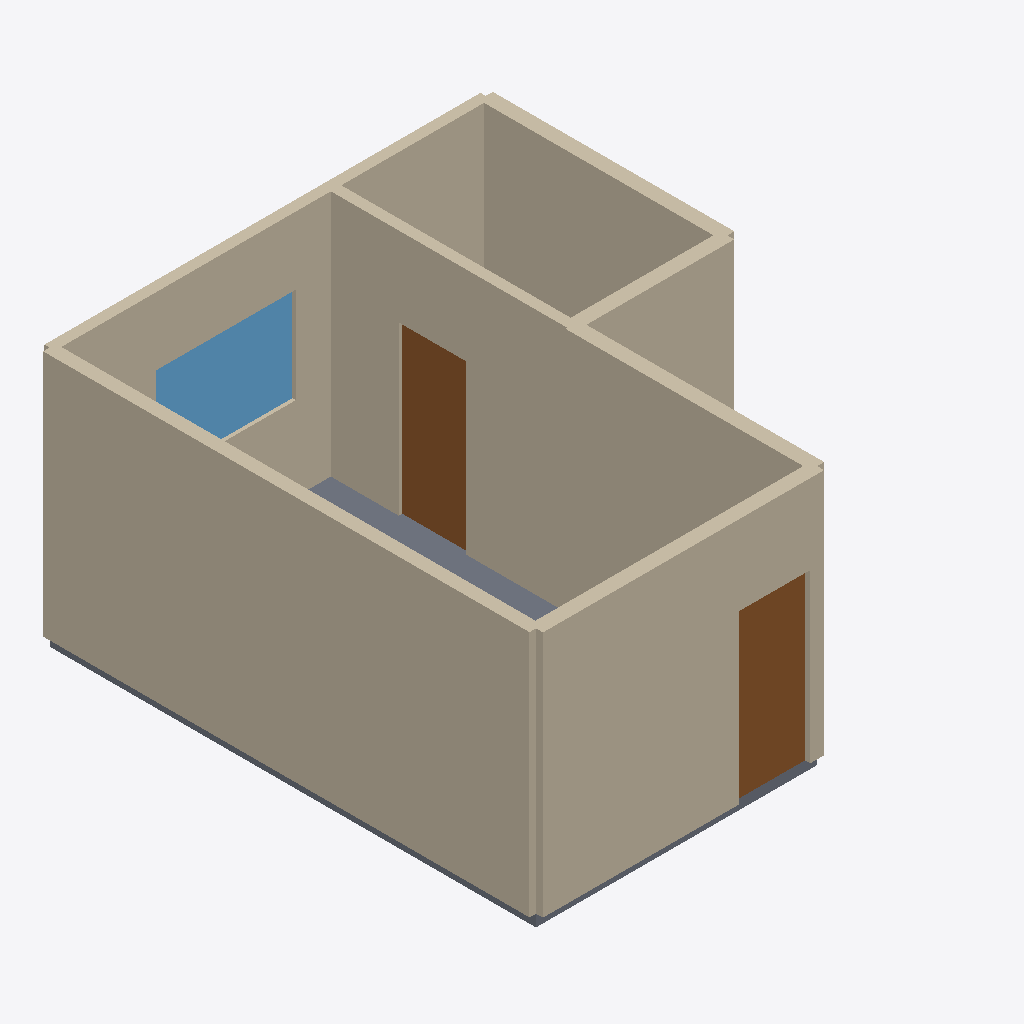
Isometric view of an IFC building model (IFC-SPF (STEP), schema IFC4, length unit metre), seen from the south-west, elements coloured by IFC class: 7 walls (beige), 2 doors (brown), 1 window (light blue), 1 slab (grey).
Extent 5.7 m × 6.4 m × 3.3 m (x, y, z). Storeys (1): Floor 2 — FF2 +10.33 ft / survey 111.77 ft at 3.15 m. Elements (18): 7 IfcWall, 4 IfcSanitaryTerminal, 3 IfcFurniture, 2 IfcDoor, 1 IfcSlab, 1 IfcWindow.

HEADER;
FILE_DESCRIPTION(('ViewDefinition [CoordinationView]'),'2;1');
FILE_NAME('','2026-10-03T12:10:18',(''),(''),'IfcOpenShell 0.8.4-e8eb5e4','IfcOpenShell 0.8.4-e8eb5e4','');
FILE_SCHEMA(('IFC4'));
ENDSEC;
DATA;
#1=IFCPROJECT('1xAHgBsgn9tAaMnDX7w0Wx',$,'1756 N Serrano — A1 coordination pilot',$,$,$,$,(#10),#5);
#13=IFCSITE('3afwhgJOj3Mfkb0SiZhVUT',$,'1756 N Serrano Ave',$,$,#23,$,$,$,$,$,$,$,$);
#14=IFCBUILDING('3vyPoqiEfDYReoIIXQvUT2',$,'Building',$,$,#28,$,$,$,$,$,$);
#15=IFCBUILDINGSTOREY('2MYG5NtuLFFhfKLPogc$uj',$,'Floor 2 — FF2 +10.33 ft / survey 111.77 ft',$,$,#33,$,$,$,3.148584);
#106=IFCWALL('0Q6chEjEvC4xRYokjFpTSp',$,'W01 west demising',$,'W3',#112,#121,$,.STANDARD.);
#132=IFCWALL('0Tjv$9t3TBRRX$cQH5yjwu',$,'W02 corridor',$,'W4',#137,#146,$,.STANDARD.);
#257=IFCWALL('3LFp6eeKv2wPW3iaF4RT7m',$,'W07 bath interior',$,'INT-ASSUMED',#262,#271,$,.STANDARD.);
#232=IFCWALL('27vsN79tn9ihZdK_yiUZ1U',$,'W06 exterior',$,'W6',#237,#246,$,.STANDARD.);
#157=IFCWALL('25sWUlJHr5rBZKL7NUopZi',$,'W03 stepped demising',$,'W4',#162,#171,$,.STANDARD.);
#207=IFCWALL('2Pa3UfDmz2rxO7_VyZUFae',$,'W05 east demising',$,'W4',#212,#221,$,.STANDARD.);
#182=IFCWALL('1ZHe54Of56mhuLL1UM_IJU',$,'W04 bath demising',$,'W4',#187,#196,$,.STANDARD.);
#298=IFCDOOR('07Nu4KEr96yA0V7SmE_vUq',$,'D01 entry',$,$,#303,#312,$,2.1336,0.9144,.DOOR.,.NOTDEFINED.,$);
#346=IFCDOOR('2MmqS$XOz7PgcUaJTnprm7',$,'D02 bathroom',$,$,#351,#360,$,2.1336,0.862584,.DOOR.,.NOTDEFINED.,$);
#394=IFCWINDOW('0pSvDr_65FhwfftmeOcy1o',$,'WN01 exterior',$,$,#399,#408,$,1.2192,1.776984,.WINDOW.,.NOTDEFINED.,$);
#426=IFCSLAB('3$7wOc0YXEverDo9Jrmv5p',$,'S01 unit floor placeholder',$,$,#431,#446,$,.FLOOR.);
ENDSEC;
